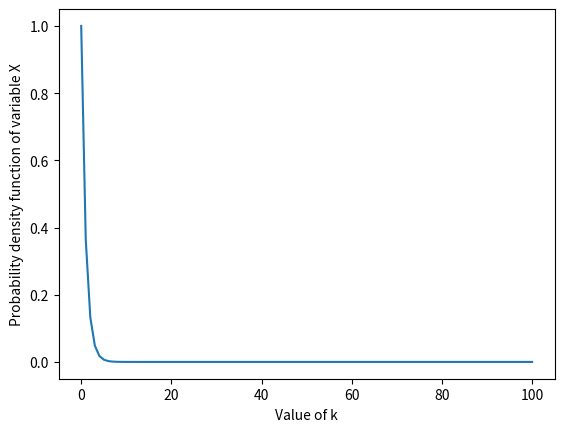

This chart was generated by the following Python code:
import math
from scipy.stats import binom
import matplotlib.pyplot as plt
import array as arr
import numpy as np
import random

x = np.linspace(0, 100, 100) 
fig = plt.figure() 
plt.plot(x, np.exp(-x)) 
plt.xlabel("Value of k")
plt.ylabel("Probability density function of variable X")
plt.show()
